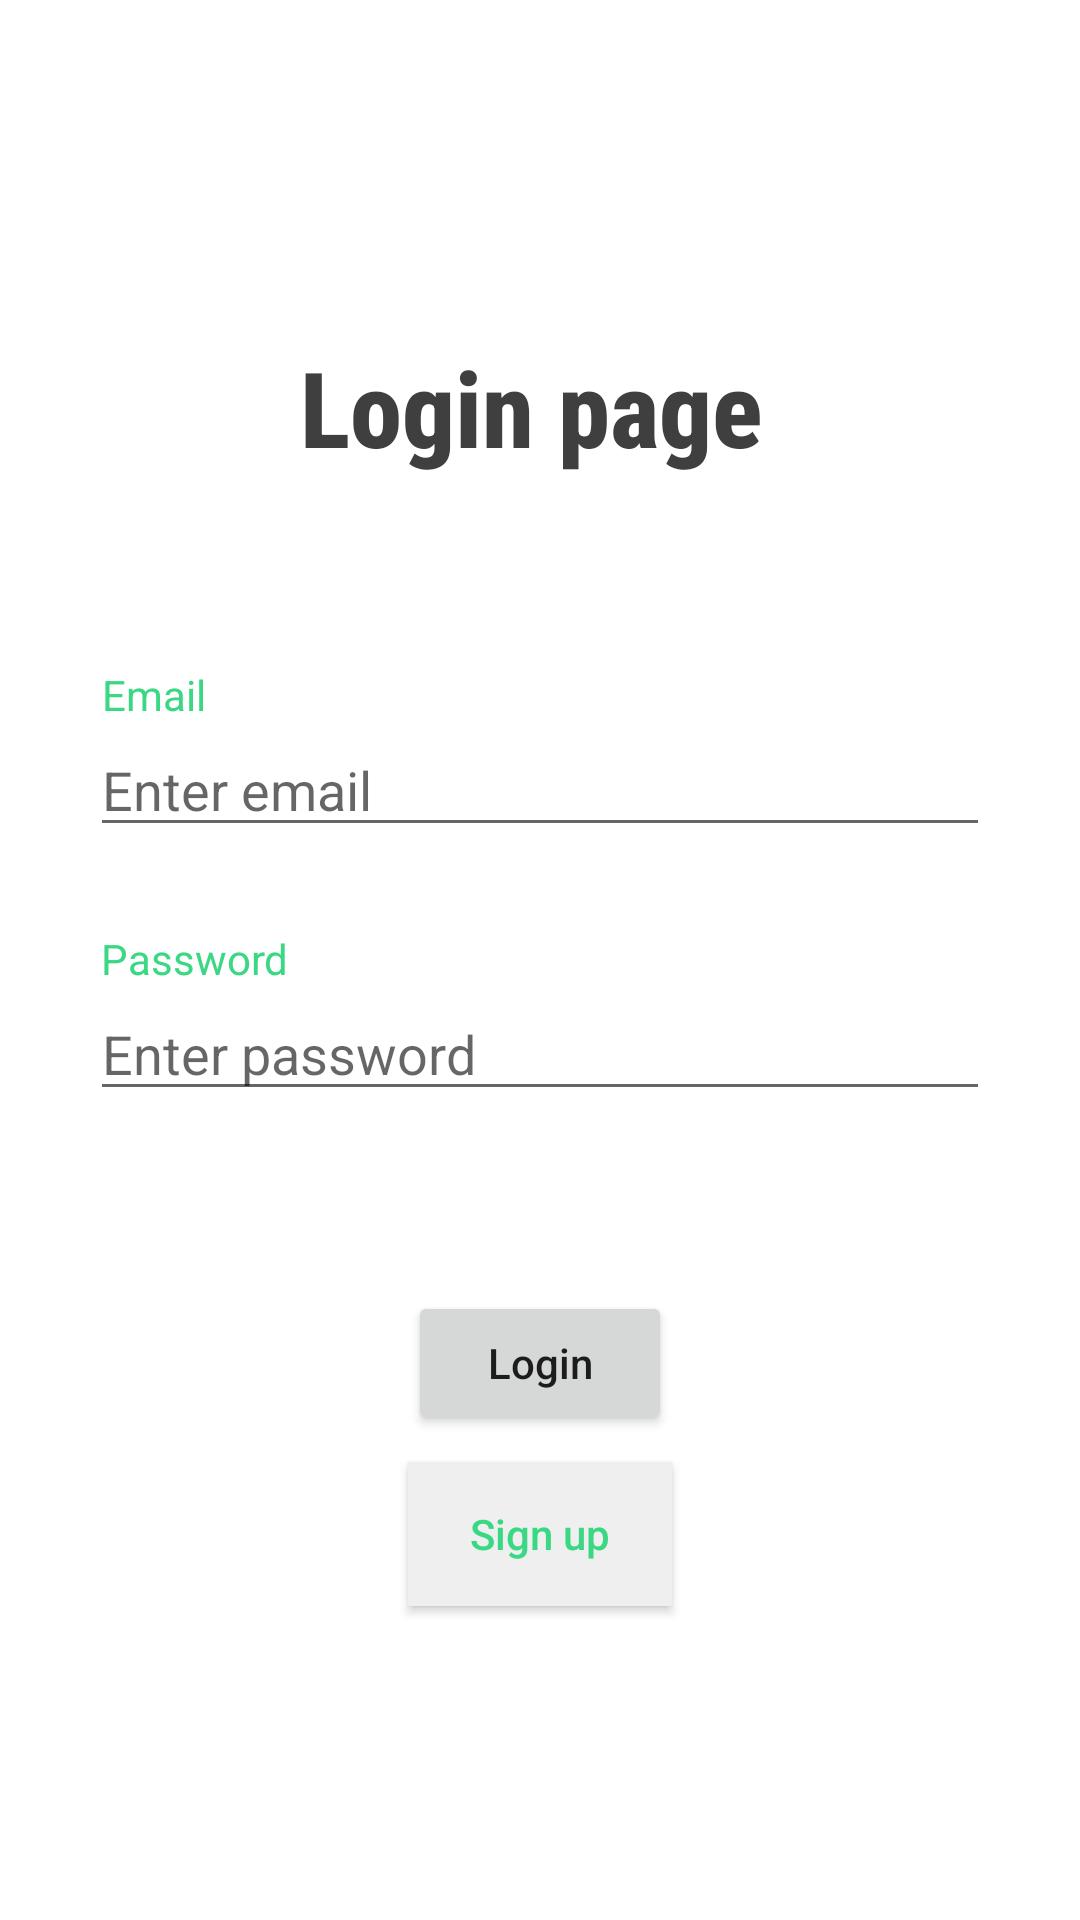

Write the Android layout XML for this screen, with the resource values it uses.
<!-- AndroidManifest.xml: application theme Theme.EXT -->
<!-- res/layout/activity_login.xml -->
<?xml version="1.0" encoding="utf-8"?>
<androidx.constraintlayout.widget.ConstraintLayout xmlns:android="http://schemas.android.com/apk/res/android"
    xmlns:app="http://schemas.android.com/apk/res-auto"
    xmlns:tools="http://schemas.android.com/tools"
    android:id="@+id/loginButton"
    android:layout_width="match_parent"
    android:layout_height="match_parent"
    android:padding="30dp"
    tools:context=".Login">

    <TextView
        android:id="@+id/textView6"
        android:layout_width="wrap_content"
        android:layout_height="wrap_content"
        android:layout_marginStart="121dp"
        android:layout_marginEnd="122dp"
        android:fontFamily="sans-serif-condensed-medium"
        android:text="Login page"
        android:textAppearance="@style/TextAppearance.AppCompat.Large"
        android:textSize="35sp"
        android:textStyle="bold"
        android:textColor="@color/gray_700"
        app:layout_constraintBottom_toTopOf="@+id/email_field"
        app:layout_constraintEnd_toEndOf="parent"
        app:layout_constraintHorizontal_bias="0.526"
        app:layout_constraintStart_toStartOf="parent"
        app:layout_constraintTop_toTopOf="parent" />

    <EditText
        android:id="@+id/password_field"
        android:layout_width="match_parent"
        android:layout_height="wrap_content"
        android:ems="10"
        android:hint="Enter password"
        android:inputType="textPassword"
        app:layout_constraintBottom_toBottomOf="parent"
        app:layout_constraintEnd_toEndOf="parent"
        app:layout_constraintHorizontal_bias="0.266"
        app:layout_constraintStart_toStartOf="parent"
        app:layout_constraintTop_toBottomOf="@+id/textView3"
        app:layout_constraintVertical_bias="0.0" />

    <TextView
        android:id="@+id/textView3"
        android:layout_width="wrap_content"
        android:layout_height="wrap_content"
        android:text="Password"
        android:textColor="@color/green_500"
        app:layout_constraintBottom_toBottomOf="parent"
        app:layout_constraintEnd_toEndOf="parent"
        app:layout_constraintHorizontal_bias="0.015"
        app:layout_constraintStart_toStartOf="parent"
        app:layout_constraintTop_toTopOf="parent"
        app:layout_constraintVertical_bias="0.499" />

    <EditText
        android:id="@+id/email_field"
        android:layout_width="match_parent"
        android:layout_height="wrap_content"
        android:ems="10"
        android:hint="Enter email"
        android:inputType="textPersonName"
        app:layout_constraintBottom_toTopOf="@+id/password_field"
        app:layout_constraintEnd_toEndOf="parent"
        app:layout_constraintStart_toStartOf="parent"
        app:layout_constraintTop_toBottomOf="@+id/textView"
        app:layout_constraintVertical_bias="0.0" />

    <TextView
        android:id="@+id/textView"
        android:layout_width="wrap_content"
        android:layout_height="wrap_content"
        android:text="Email"
        android:textColor="@color/green_500"
        app:layout_constraintBottom_toBottomOf="parent"
        app:layout_constraintEnd_toEndOf="parent"
        app:layout_constraintHorizontal_bias="0.015"
        app:layout_constraintStart_toStartOf="parent"
        app:layout_constraintTop_toTopOf="parent"
        app:layout_constraintVertical_bias="0.342" />

    <Button
        android:id="@+id/button"
        android:layout_width="wrap_content"
        android:layout_height="wrap_content"
        android:layout_marginTop="60dp"
        android:onClick="onClick"
        android:text="Login"
        android:textAllCaps="false"
        app:layout_constraintEnd_toEndOf="parent"
        app:layout_constraintStart_toStartOf="parent"
        app:layout_constraintTop_toBottomOf="@+id/password_field" />

    <Button
        android:id="@+id/button2"
        android:layout_width="wrap_content"
        android:layout_height="wrap_content"
        android:background="@color/white"
        android:onClick="signUpNavigate"
        android:text="Sign up"
        android:textColor="@color/green_500"
        app:backgroundTint="@color/gray_500"
        android:textAllCaps="false"
        app:layout_constraintBottom_toBottomOf="parent"
        app:layout_constraintEnd_toEndOf="parent"
        app:layout_constraintStart_toStartOf="parent"
        app:layout_constraintTop_toBottomOf="@+id/button"
        app:layout_constraintVertical_bias="0.108" />

</androidx.constraintlayout.widget.ConstraintLayout>
<!-- resources referenced by this layout -->
<resources>
  <color name="gray_500">#EFEFEF</color>
  <color name="gray_700">#3F3F3F</color>
  <color name="green_500">#FF3BD884</color>
  <color name="white">#FFFFFFFF</color>
  <style name="Theme.EXT" parent="Theme.MaterialComponents.DayNight.DarkActionBar">
          
          <item name="colorPrimary">@color/green_500</item>
          <item name="colorPrimaryVariant">@color/green_700</item>
          <item name="colorOnPrimary">@color/white</item>
          
          <item name="colorSecondary">@color/gray_700</item>
          <item name="colorSecondaryVariant">@color/teal_700</item>
          <item name="colorOnSecondary">@color/black</item>
          
          <item name="android:statusBarColor" tools:targetApi="l">?attr/colorPrimaryVariant</item>
          
      </style>
  <color name="green_700">#219A5B</color>
  <color name="teal_700">#FF018786</color>
  <color name="black">#FF000000</color>
</resources>
